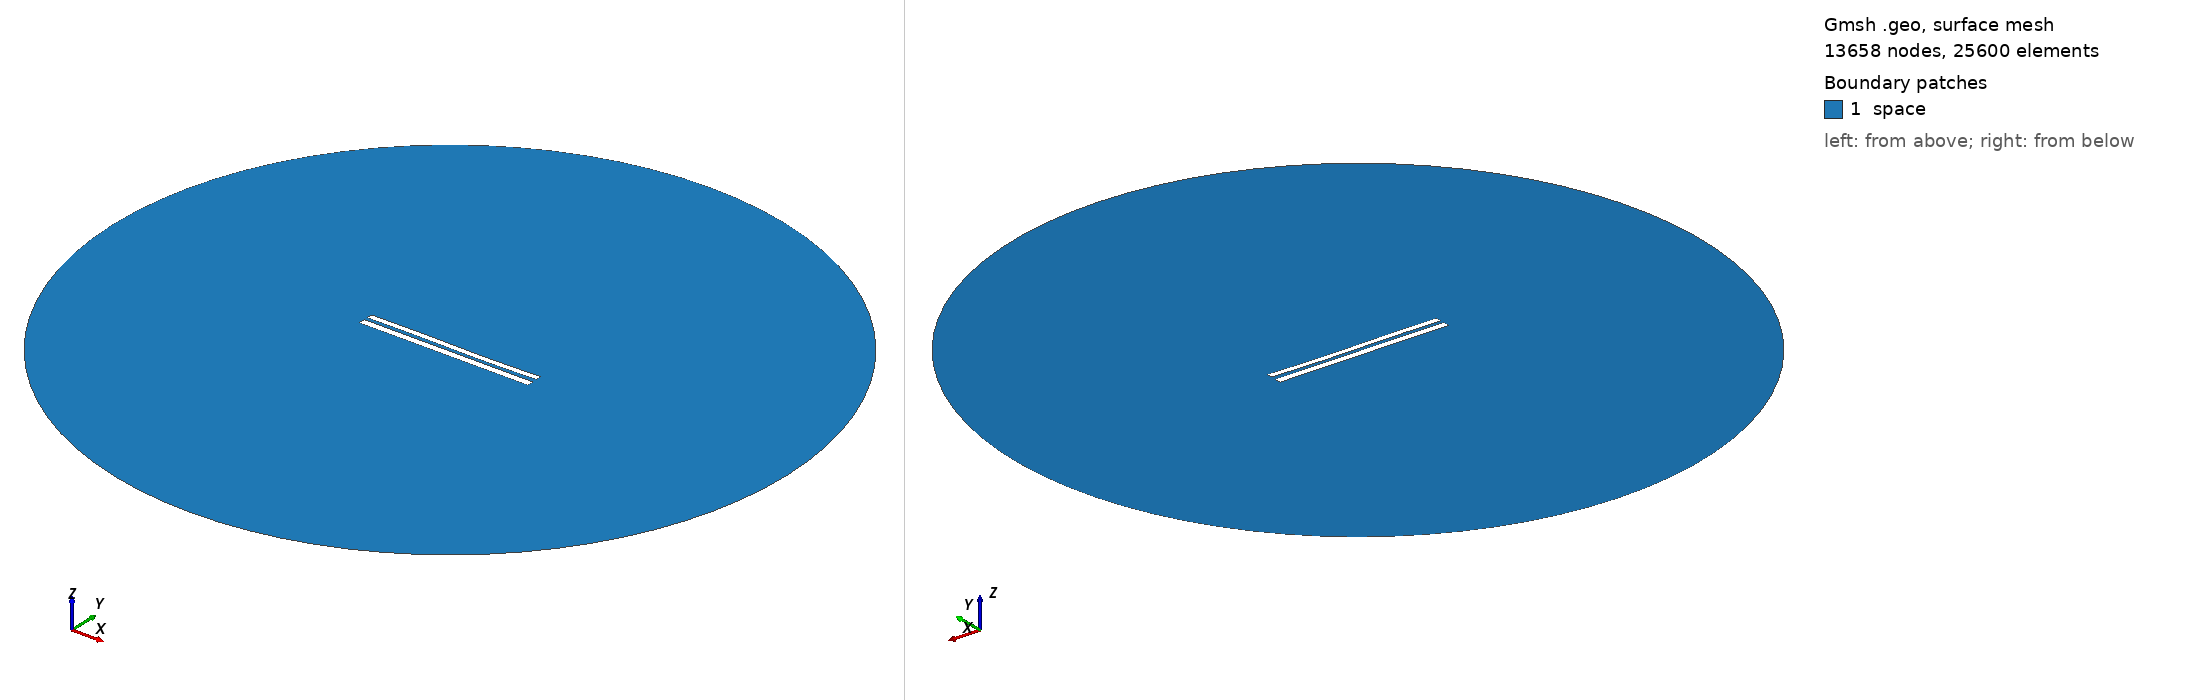

Gmsh geometry script, surface-meshed: 13658 nodes, 25600 surface elements. Boundary patches (legend numbers): 1 space. Left view from above one corner, right view from below the opposite corner. Legend entries are the model's physical surfaces. The drawing asked Gmsh for element sizes between 1% and 20% of the model's largest extent; the script's own settings can give other sizes.

=== 7923.geo (drawn) ===
//---------------------------------------
// Geometry kernel
//---------------------------------------

SetFactory("OpenCASCADE");



//---------------------------------------
// Parameters of the geometry
//---------------------------------------

// Overetch of the upper plate
overetch = 0.25;

// Distance between the plates
distance = 2.0;

// Discretization over the x axis (for the deformation)
nx = 50; 

// Length of the plate
L = 100 - overetch; 

// Number of modes
n = 4; 

// 1st mode coefficient
coeff(1) = 0.07499999999999998;
beta(1) = 0.596864 * 3.1415926535 / L;

// 2nd mode coefficient
coeff(2) = -0.075;
beta(2) = 1.49418 * 3.1415926535 / L;

// 3rd mode coefficient
coeff(3) = 0.15;
beta(3) = 2.50025 * 3.1415926535 / L;

// 4th mode coefficient
coeff(4) = 0.0;
beta(4) = 3.49999 * 3.1415926535 / L;



//---------------------------------------
// Upper plate (deformed rectangle)
//---------------------------------------

// Coordiantes of the upper plate
xmin = -50;
xmax = 50 - overetch;

// Height of the upper plate
yheight = 4 - 2 * overetch;

// Indexes of the points
UpperID[] = {};
LowerID[] = {};
LeftID[] = {};
RightID[] = {};

// Point index
p = 1;

// Horizontal edges
For i In {1:nx}
    x = xmin + (i-1)*(xmax - xmin)/(nx-1);

    y_bottom = distance / 2 + overetch;
    For j In {1:n}
        C = (Cosh(beta(j)*L) + Cos(beta(j)*L)) / (Sinh(beta(j)*L) + Sin(beta(j)*L));
        y_bottom  = y_bottom + coeff(j) * (Cosh(beta(j)*(x+50)) - Cos(beta(j)*(x+50)) - C * (Sinh(beta(j)*(x+50)) - Sin(beta(j)*(x+50))));
    EndFor

    y_top = y_bottom + yheight;

    Point(p) = {x, y_top, 0, 1.0};
    UpperID[i] = p;
    p = p + 1;

    Point(p) = {x, y_bottom, 0, 1.0};
    LowerID[i] = p;
    p = p + 1;
EndFor

// Create point lists
UpperPts[] = {}; LowerPts[] = {};
For i In {1:nx}
  UpperPts[] += {UpperID[i]};
  LowerPts[] += {LowerID[i]};
EndFor

// Build splines
Spline(1) = {UpperPts[]};
Spline(2) = {LowerPts[]};
Line(3) = {LowerPts[nx-1], UpperPts[nx-1]};
Line(4) = {LowerPts[0], UpperPts[0]};

// Build the plane surface
Curve Loop(1) = {2, 3, -1, -4};
Plane Surface(1) = {1};



//---------------------------------------
// Lower plate (rectangle)
//---------------------------------------

// Vertices
Point(1001) = {-50, -1, 0, 1.0};
Point(1002) = { 50, -1, 0, 1.0};
Point(1003) = { 50,  -5, 0, 1.0};
Point(1004) = {-50,  -5, 0, 1.0};

// Edges
Line(5) = {1001, 1002};
Line(6) = {1002, 1003};
Line(7) = {1003, 1004};
Line(8) = {1004, 1001};

// Plane surface
Line Loop(2) = {5, 6, 7, 8};
Plane Surface(2) = {2}; 



//---------------------------------------
// Outer (fictious) boundary
//---------------------------------------

// Points
Point(1005) = {0, 0, 0};       // Center
Point(1006) = {200, 0, 0};     // Start point
Point(1007) = {0, 200, 0};     // 90 degrees
Point(1008) = {-200, 0, 0};    // 180 degrees
Point(1009) = {0, -200, 0};    // 270 degrees

// Circle arcs (each needs start, center, end)
Circle(9) = {1006, 1005, 1007};
Circle(10) = {1007, 1005, 1008};
Circle(11) = {1008, 1005, 1009};
Circle(12) = {1009, 1005, 1006};

// Plane surface for the entire domain
Curve Loop(3) = {9, 10, 11, 12};
Surface(3) = {3};

// Subtract the plates from the whole domain to obtain the actual domain where we want to solve the equations
BooleanDifference{ Surface{3}; Delete; }{ Surface{1}; Surface{2}; Delete; }




//---------------------------------------
// Transfinite Lines/Curves
//---------------------------------------

// Set the number of points on the boundaries
r = 7;

// Plates
Transfinite Curve {1, 2} = 50*r Using Progression 1;
Transfinite Curve {3, 4} = 2*r Using Progression 1;
Transfinite Line {5, 7} = 50*r Using Progression 1;
Transfinite Line {6, 8} = 2*r Using Progression 1;

// Outer boundary
Transfinite Line {9, 10, 11, 12} = 20 Using Progression 1;



//---------------------------------------
// Physical groups
//---------------------------------------                

// Physical curves (boundaries)
Physical Line("force_segment", 10) = {2};
Physical Line("upper_plate", 11) = {1, 3, 4};
Physical Line("lower_plate", 12) = {5, 6, 7, 8};
Physical Line("boundary", 20) = {9, 10, 11, 12};

// Physical Surfaces
Physical Surface("space", 30) = {3};



//---------------------------------------
// 6. Generate the Mesh
//---------------------------------------

// 2D mesh generation
Mesh 2;
